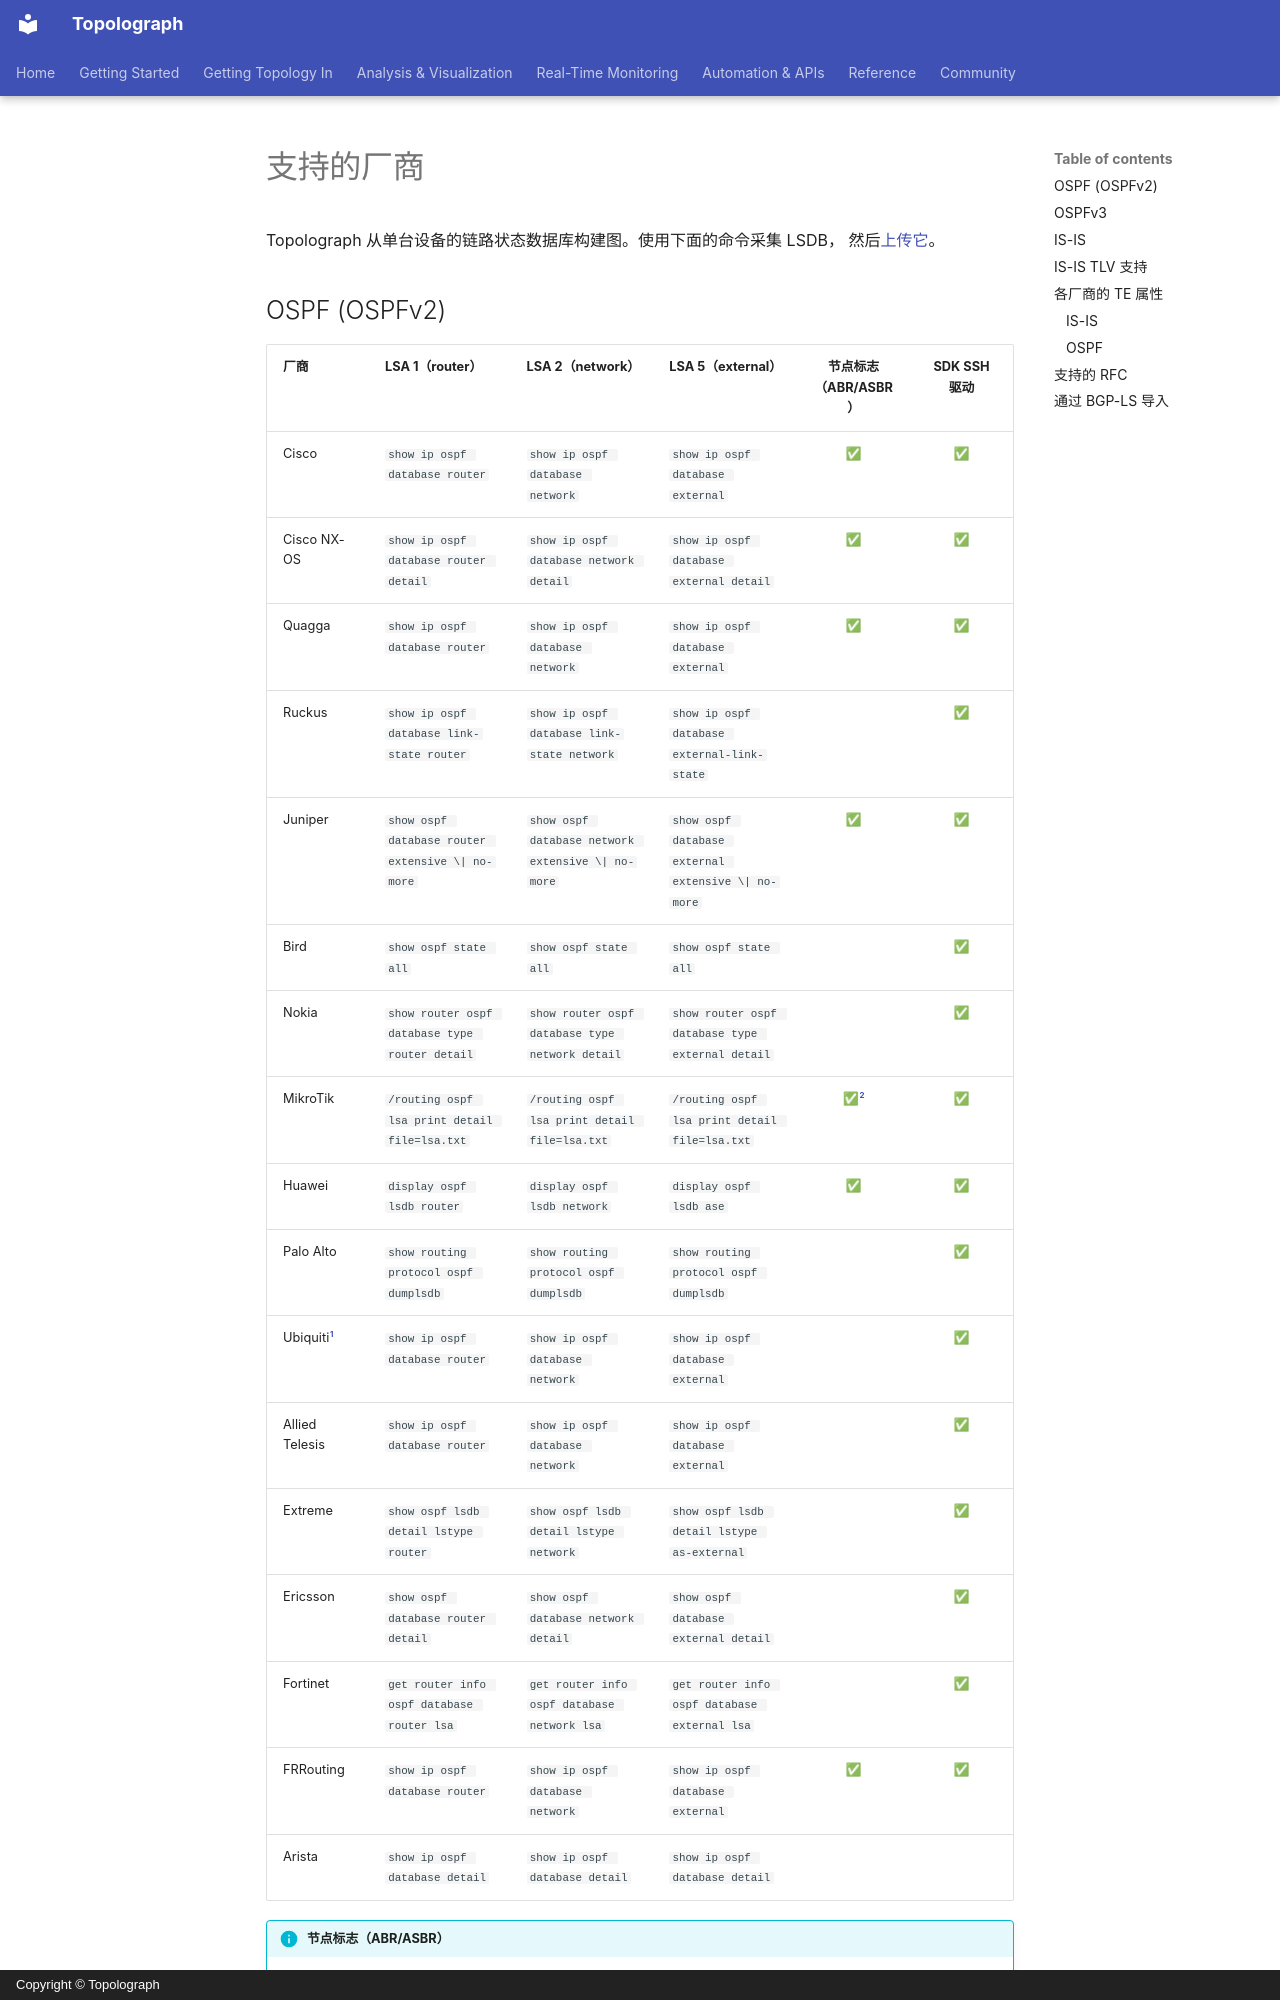

repository: Vadims06/topolograph · page: reference/supported-vendors.zh/index.html · generator: mkdocs · copyright: Copyright © Topolograph

# 支持的厂商

Topolograph 从单台设备的链路状态数据库构建图。使用下面的命令采集 LSDB，
然后[上传它](../ingestion/text-file.md)。

## OSPF (OSPFv2)

| 厂商 | LSA 1（router） | LSA 2（network） | LSA 5（external） | 节点标志（ABR/ASBR） | SDK SSH 驱动 |
| --- | --- | --- | --- | :---: | :---: |
| Cisco | `show ip ospf database router` | `show ip ospf database network` | `show ip ospf database external` | ✅ | ✅ |
| Cisco NX-OS | `show ip ospf database router detail` | `show ip ospf database network detail` | `show ip ospf database external detail` | ✅ | ✅ |
| Quagga | `show ip ospf database router` | `show ip ospf database network` | `show ip ospf database external` | ✅ | ✅ |
| Ruckus | `show ip ospf database link-state router` | `show ip ospf database link-state network` | `show ip ospf database external-link-state` | | ✅ |
| Juniper | `show ospf database router extensive \| no-more` | `show ospf database network extensive \| no-more` | `show ospf database external extensive \| no-more` | ✅ | ✅ |
| Bird | `show ospf state all` | `show ospf state all` | `show ospf state all` | | ✅ |
| Nokia | `show router ospf database type router detail` | `show router ospf database type network detail` | `show router ospf database type external detail` | | ✅ |
| MikroTik | `/routing ospf lsa print detail file=lsa.txt` | `/routing ospf lsa print detail file=lsa.txt` | `/routing ospf lsa print detail file=lsa.txt` | ✅[^mt-flags] | ✅ |
| Huawei | `display ospf lsdb router` | `display ospf lsdb network` | `display ospf lsdb ase` | ✅ | ✅ |
| Palo Alto | `show routing protocol ospf dumplsdb` | `show routing protocol ospf dumplsdb` | `show routing protocol ospf dumplsdb` | | ✅ |
| Ubiquiti[^ubnt] | `show ip ospf database router` | `show ip ospf database network` | `show ip ospf database external` | | ✅ |
| Allied Telesis | `show ip ospf database router` | `show ip ospf database network` | `show ip ospf database external` | | ✅ |
| Extreme | `show ospf lsdb detail lstype router` | `show ospf lsdb detail lstype network` | `show ospf lsdb detail lstype as-external` | | ✅ |
| Ericsson | `show ospf database router detail` | `show ospf database network detail` | `show ospf database external detail` | | ✅ |
| Fortinet | `get router info ospf database router lsa` | `get router info ospf database network lsa` | `get router info ospf database external lsa` | | ✅ |
| FRRouting | `show ip ospf database router` | `show ip ospf database network` | `show ip ospf database external` | ✅ | ✅ |
| Arista | `show ip ospf database detail` | `show ip ospf database detail` | `show ip ospf database detail` | | |
